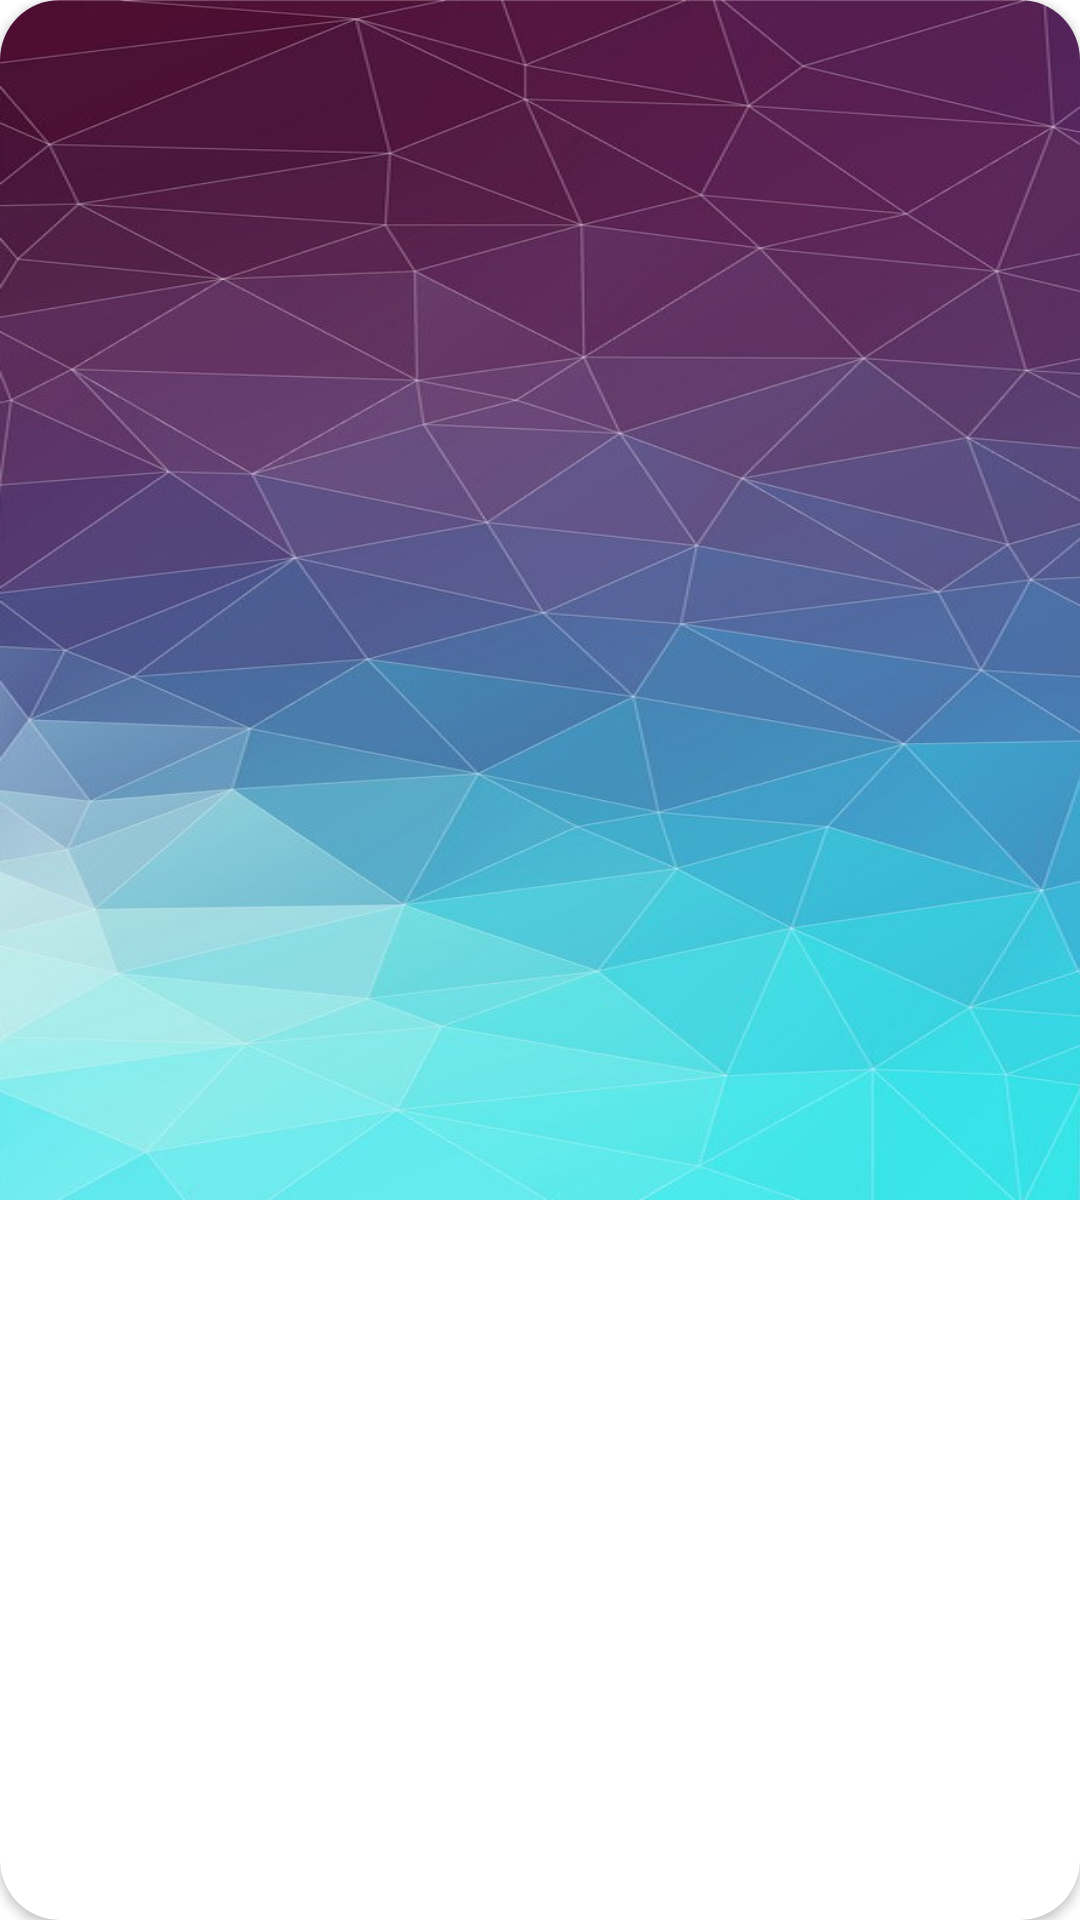

The Android layout XML behind this screen, and the referenced resources:
<!-- AndroidManifest.xml: application theme Theme.AppAC -->
<!-- res/layout/weather_for.xml -->
<?xml version="1.0" encoding="utf-8"?>
<androidx.cardview.widget.CardView xmlns:android="http://schemas.android.com/apk/res/android"
    xmlns:app="http://schemas.android.com/apk/res-auto"
    android:layout_width="400dp"
    android:layout_height="400dp"
    app:cardCornerRadius="20dp"
    android:gravity="center">
    <LinearLayout
        android:layout_width="400dp"
        android:layout_height="400dp"
        android:background="@drawable/background"
        android:orientation="vertical"
        android:gravity="center">


    </LinearLayout>



</androidx.cardview.widget.CardView>
<!-- resources referenced by this layout -->
<resources>
  <!-- drawable background: jpg bitmap (drawable-v24, 136917 bytes) -->
  <style name="Theme.AppAC" parent="Theme.MaterialComponents.DayNight.NoActionBar">
          
          <item name="colorPrimary">@color/purple_500</item>
          <item name="colorPrimaryVariant">@color/purple_700</item>
          <item name="colorOnPrimary">@color/white</item>
          
          <item name="colorSecondary">@color/teal_200</item>
          <item name="colorSecondaryVariant">@color/teal_700</item>
          <item name="colorOnSecondary">@color/black</item>
          
          <item name="android:statusBarColor" tools:targetApi="l">?attr/colorPrimaryVariant</item>
          
      </style>
  <!-- not gathered from this repository: default colours our renderer supplied (Android Studio template values) -->
  <color name="purple_500">#FF6200EE</color>
  <color name="purple_700">#FF3700B3</color>
  <color name="teal_200">#FF03DAC5</color>
  <color name="teal_700">#FF018786</color>
  <color name="black">#FF000000</color>
  <color name="white">#FFFFFFFF</color>
</resources>
